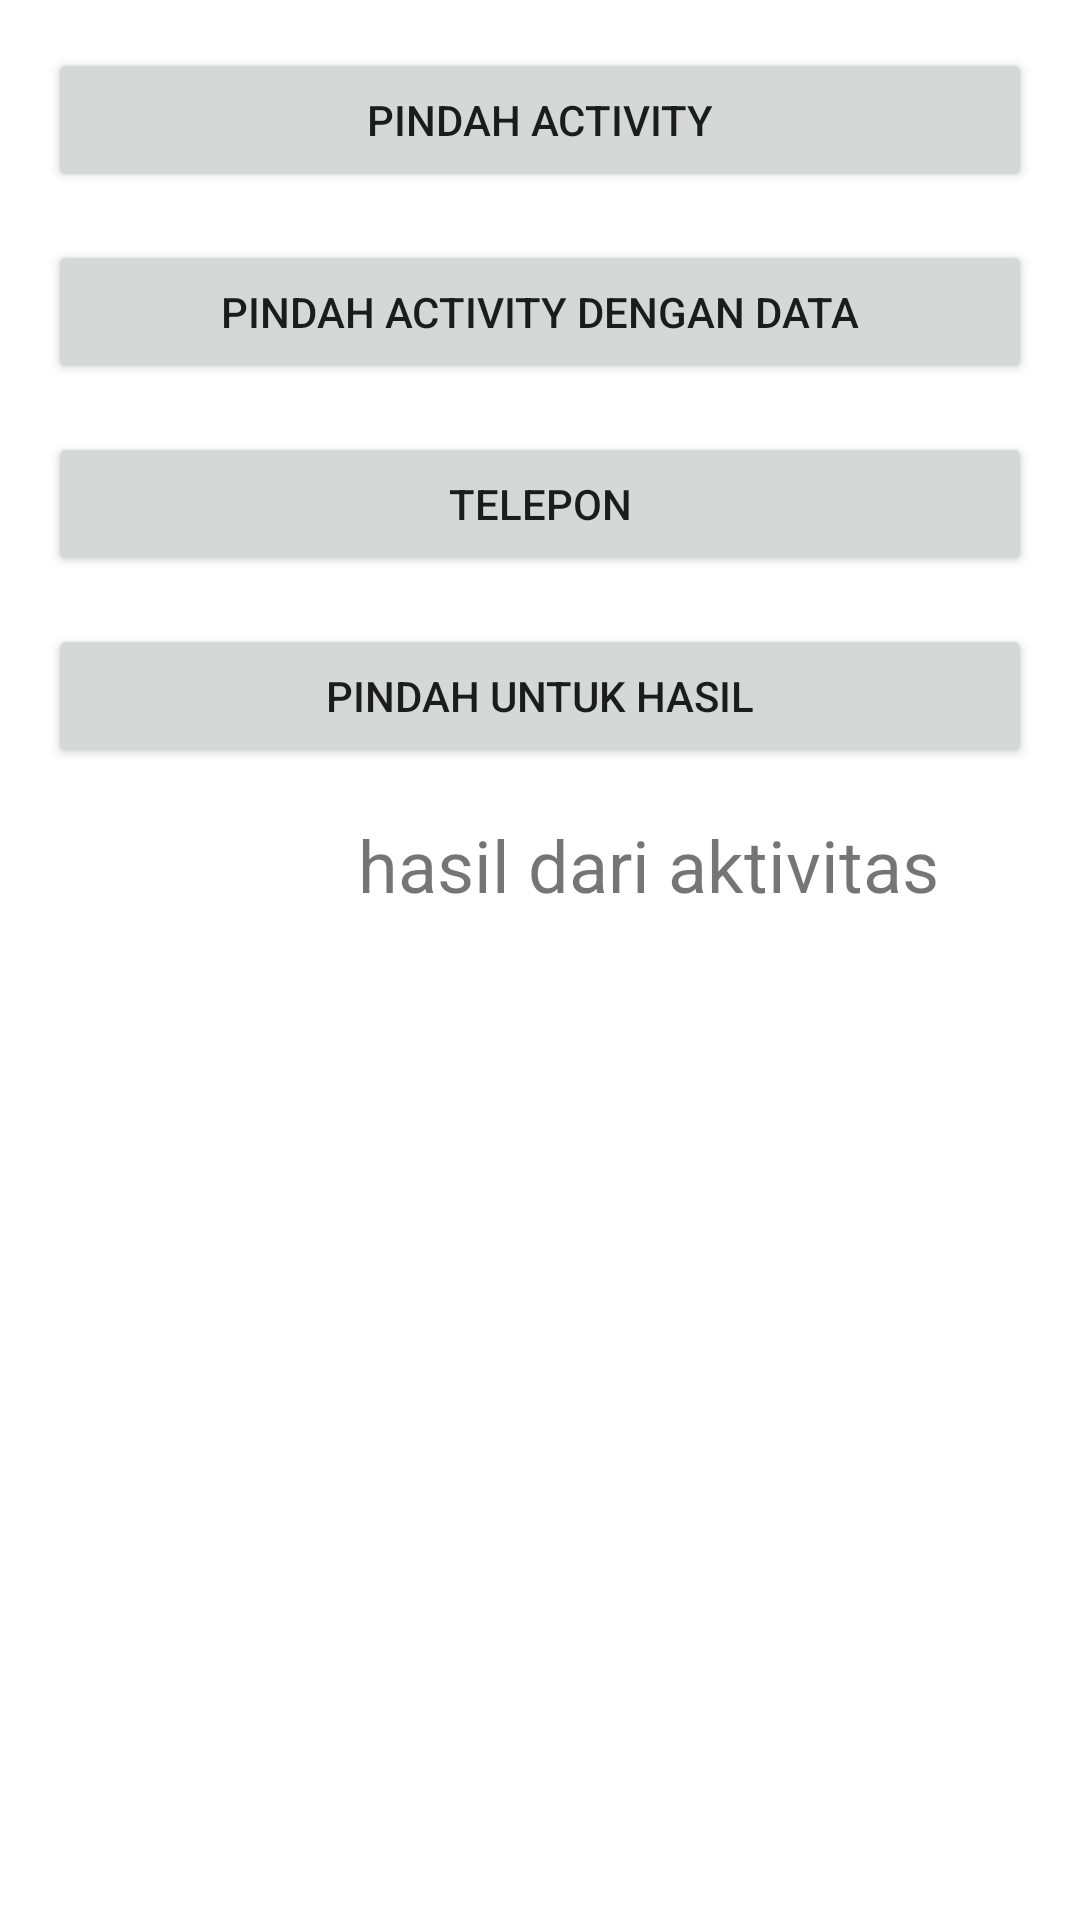

Reconstruct the res/layout file that produces this screen, plus the resources it refers to.
<!-- AndroidManifest.xml: application theme Theme.MyUts -->
<!-- res/layout/fragment_praktikum3_4.xml -->
<?xml version="1.0" encoding="utf-8"?>
    <LinearLayout xmlns:android="http://schemas.android.com/apk/res/android"
        xmlns:tools="http://schemas.android.com/tools"
        android:id="@+id/background"
        android:background="@drawable/agas"
        android:layout_width="match_parent"
        android:layout_height="match_parent"
        android:orientation="vertical"
        android:padding="16dp"
    tools:context=".ui.gallery.Praktikum3_4">
        <Button
            android:id="@+id/btn_move_activity"
            android:layout_width="match_parent"
            android:layout_height="wrap_content"
            android:layout_marginBottom="16dp"
            android:text="@string/pindah_activity" />
        <Button
            android:id="@+id/btn_move_activity_data"
            android:layout_width="match_parent"
            android:layout_height="wrap_content"
            android:layout_marginBottom="16dp"
            android:text="@string/pindah_activity_dengan_data" />
        <Button
            android:id="@+id/btn_dial_number"
            android:layout_width="match_parent"
            android:layout_height="wrap_content"
            android:layout_marginBottom="16dp"
            android:text="@string/dial_number" />
        <Button
            android:id="@+id/btn_move_for_result"
            android:layout_width="match_parent"
            android:layout_height="wrap_content"
            android:layout_marginBottom="16dp"
            android:text="@string/move_for_result" />

        <TextView
            android:id="@+id/tv_result"
            android:layout_width="400dp"
            android:layout_height="wrap_content"
            android:background="@color/white"
            android:gravity="center"
            android:text="@string/result_from_activity"
            android:textSize="24sp" />
    </LinearLayout>
<!-- resources referenced by this layout -->
<resources>
  <string name="dial_number">TELEPON </string>
  <string name="move_for_result">PINDAH UNTUK HASIL</string>
  <string name="pindah_activity">PINDAH ACTIVITY</string>
  <string name="pindah_activity_dengan_data">PINDAH ACTIVITY DENGAN DATA</string>
  <string name="result_from_activity">hasil dari aktivitas</string>
  <style name="Theme.MyUts" parent="Theme.MaterialComponents.DayNight.DarkActionBar">
          
          <item name="colorPrimary">@color/purple_500</item>
          <item name="colorPrimaryVariant">@color/purple_700</item>
          <item name="colorOnPrimary">@color/white</item>
          
          <item name="colorSecondary">@color/teal_200</item>
          <item name="colorSecondaryVariant">@color/teal_700</item>
          <item name="colorOnSecondary">@color/black</item>
          
          <item name="android:statusBarColor">?attr/colorPrimaryVariant</item>
          
      </style>
  <!-- not gathered from this repository: default colours our renderer supplied (Android Studio template values) -->
  <color name="purple_500">#FF6200EE</color>
  <color name="purple_700">#FF3700B3</color>
  <color name="teal_200">#FF03DAC5</color>
  <color name="teal_700">#FF018786</color>
  <color name="black">#FF000000</color>
  <color name="white">#FFFFFFFF</color>
</resources>
